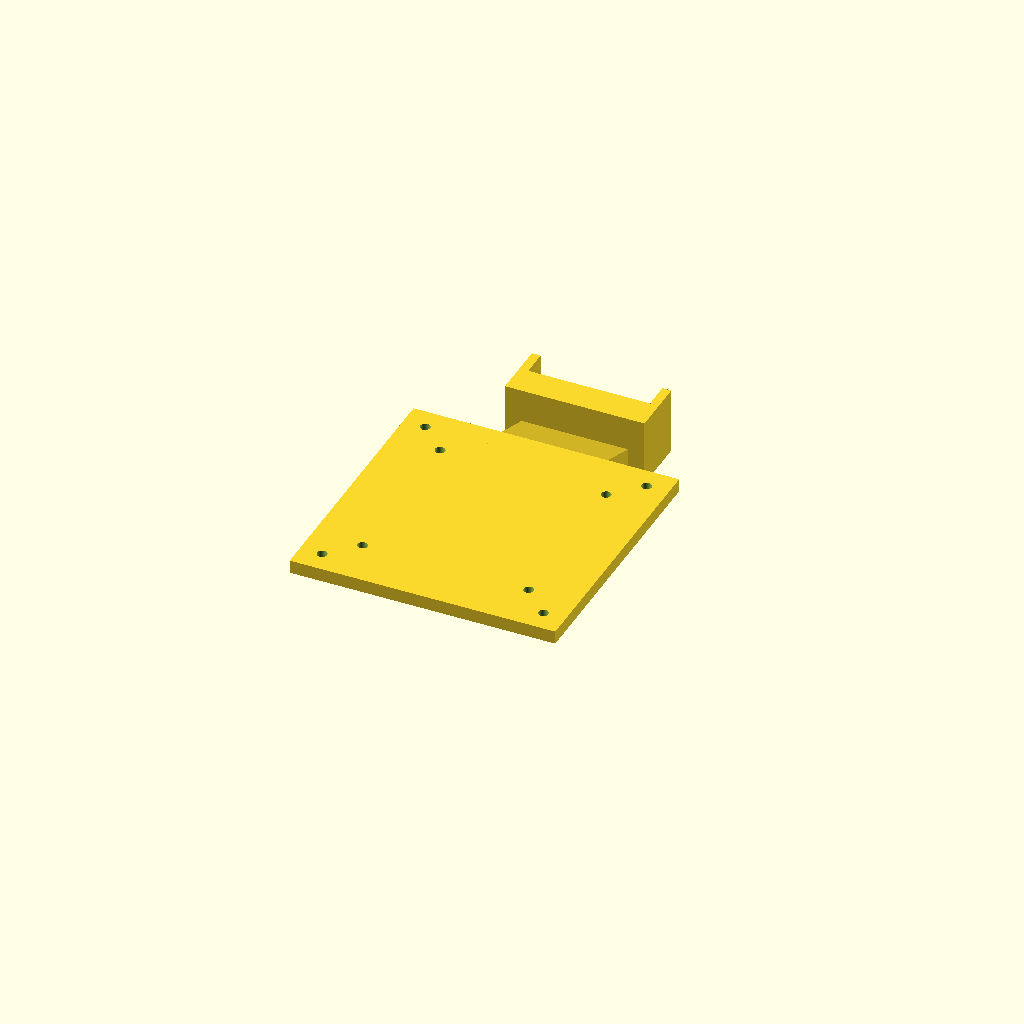
Cell 1 — every parameter at its default value.
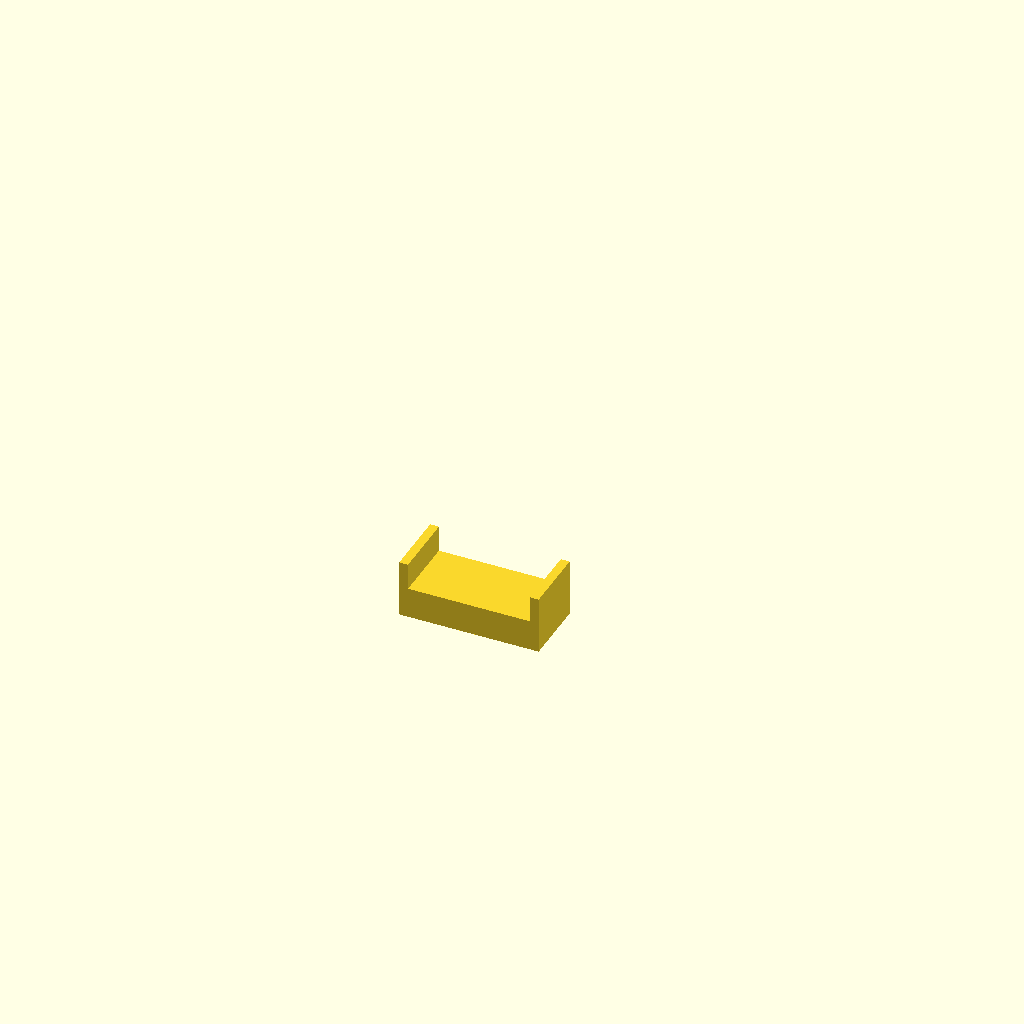
Cell 2 — part set to "fit_test", the other parameters unchanged.
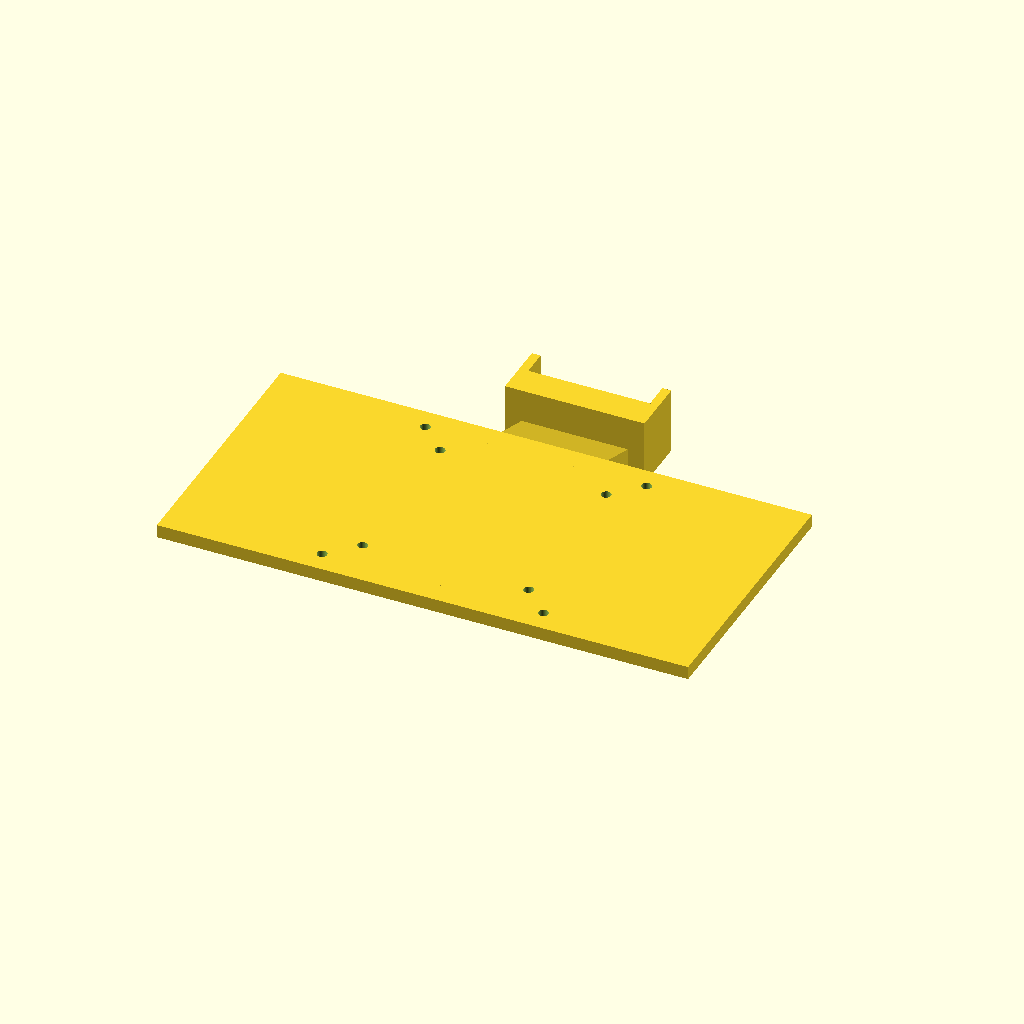
Cell 3 — vesa_plate_width set to 240, the other parameters unchanged.
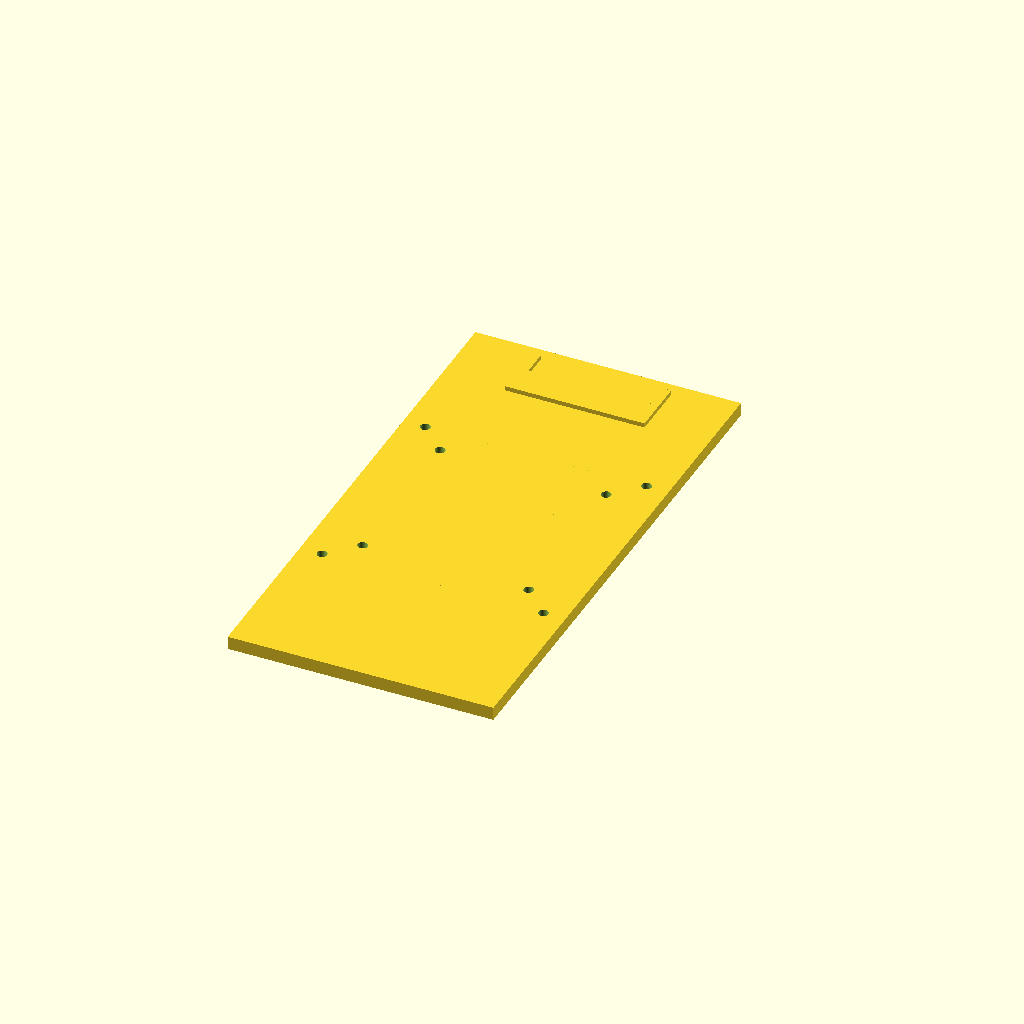
Cell 4: vesa_plate_height = 240 (everything else at default).
One fixed orthographic camera (rotation 55°, 0°, 25°; colour scheme Cornfield) for every cell.
The OpenSCAD source (cad/tx02_integrated_mount.scad):
// SPDX-License-Identifier: CERN-OHL-S-2.0
// TX02 / Xiaomi 1S monitor-light one-piece VESA adapter
// Units: millimeters
// This is the printable counterpart of docs/tx02-vesa-cradle-r2.html.

/* [Output] */

part = "mount"; // [mount, fit_test]

/* [VESA adapter] */

vesa_plate_width = 120;
vesa_plate_height = 120;
vesa_plate_thickness = 6;
vesa_plate_center_z = 44;
vesa_hole_diameter = 4.5;

include_vesa_75 = true;
include_vesa_100 = true;

// 0 = plain through holes; -1 / 1 = countersink the front / rear face.
vesa_countersink_side = 0;
vesa_countersink_diameter = 9.0;
vesa_countersink_depth = 2.0;

/* [Integrated support] */

support_width = 63;
clamp_pad_height = 14;
clamp_pad_depth = 30;
clamp_pad_center_z = 34;
clamp_pad_top_y = 101.5;

guide_inner_gap = 55;
guide_tab_width = 4;
guide_tab_height = 12;

support_web_width = 48;
support_web_bottom_y = -50;
support_web_shoulder_y = 50;

/* [Quality] */

$fn = 64;

assert(include_vesa_75 || include_vesa_100,
       "At least one VESA pattern must be enabled");
assert(vesa_plate_width >= 110 && vesa_plate_height >= 110,
       "The VESA plate must leave material around the 100 mm holes");
assert(support_width == guide_inner_gap + 2 * guide_tab_width,
       "support_width must equal the guide inner gap plus two tab widths");

vesa_plate_left_face = vesa_plate_center_z - vesa_plate_thickness / 2;
vesa_plate_right_face = vesa_plate_center_z + vesa_plate_thickness / 2;
clamp_pad_center_y = clamp_pad_top_y - clamp_pad_height / 2;
guide_tab_x = guide_inner_gap / 2 + guide_tab_width / 2;

function support_profile() = [
    [clamp_pad_center_z - clamp_pad_depth / 2, clamp_pad_top_y],
    [clamp_pad_center_z - clamp_pad_depth / 2 + 10, clamp_pad_top_y],
    [vesa_plate_right_face, support_web_shoulder_y],
    [vesa_plate_right_face, support_web_bottom_y],
    [vesa_plate_right_face - 10, support_web_bottom_y]
];

module extrude_profile_x(width, points) {
    rotate([0, -90, 0])
        linear_extrude(height = width, center = true, convexity = 16)
            polygon(points = points);
}

module vesa_plate() {
    translate([0, 0, vesa_plate_center_z])
        cube([
            vesa_plate_width,
            vesa_plate_height,
            vesa_plate_thickness
        ], center = true);
}

module integrated_support() {
    extrude_profile_x(support_web_width, support_profile());

    translate([0, clamp_pad_center_y, clamp_pad_center_z])
        cube([
            support_width,
            clamp_pad_height,
            clamp_pad_depth
        ], center = true);

    for (x = [-guide_tab_x, guide_tab_x])
        translate([
            x,
            clamp_pad_top_y + guide_tab_height / 2,
            clamp_pad_center_z
        ])
            cube([
                guide_tab_width,
                guide_tab_height,
                clamp_pad_depth
            ], center = true);
}

module vesa_holes(pattern) {
    for (x = [-pattern / 2, pattern / 2])
        for (y = [-pattern / 2, pattern / 2]) {
            translate([x, y, vesa_plate_center_z])
                cylinder(
                    h = vesa_plate_thickness + 2,
                    d = vesa_hole_diameter,
                    center = true
                );

            if (vesa_countersink_side == -1)
                translate([x, y, vesa_plate_left_face - 0.01])
                    cylinder(
                        h = vesa_countersink_depth + 0.01,
                        d1 = vesa_countersink_diameter,
                        d2 = vesa_hole_diameter
                    );

            if (vesa_countersink_side == 1)
                translate([x, y, vesa_plate_right_face + 0.01])
                    mirror([0, 0, 1])
                        cylinder(
                            h = vesa_countersink_depth + 0.01,
                            d1 = vesa_countersink_diameter,
                            d2 = vesa_hole_diameter
                        );
        }
}

module fit_test() {
    // Print this first to verify the Xiaomi base fits the 55 mm guide gap.
    translate([0, 0, clamp_pad_height / 2])
        cube([
            support_width,
            clamp_pad_depth,
            clamp_pad_height
        ], center = true);

    for (x = [-guide_tab_x, guide_tab_x])
        translate([
            x,
            0,
            clamp_pad_height + guide_tab_height / 2
        ])
            cube([
                guide_tab_width,
                clamp_pad_depth,
                guide_tab_height
            ], center = true);
}

module mount() {
    difference() {
        union() {
            vesa_plate();
            integrated_support();
        }

        if (include_vesa_75)
            vesa_holes(75);
        if (include_vesa_100)
            vesa_holes(100);
    }
}

if (part == "fit_test")
    fit_test();
else
    mount();
Parameter table extracted from the source (name, type, default, range or options):
part: string, default "mount", options "mount", "fit_test"
vesa_plate_width: number, default 120
vesa_plate_height: number, default 120
vesa_plate_thickness: number, default 6
vesa_plate_center_z: number, default 44
vesa_hole_diameter: number, default 4.5
include_vesa_75: bool, default true
include_vesa_100: bool, default true
vesa_countersink_side: number, default 0
vesa_countersink_diameter: number, default 9
vesa_countersink_depth: number, default 2
support_width: number, default 63
clamp_pad_height: number, default 14
clamp_pad_depth: number, default 30
clamp_pad_center_z: number, default 34
clamp_pad_top_y: number, default 101.5
guide_inner_gap: number, default 55
guide_tab_width: number, default 4
guide_tab_height: number, default 12
support_web_width: number, default 48
support_web_bottom_y: number, default -50
support_web_shoulder_y: number, default 50
